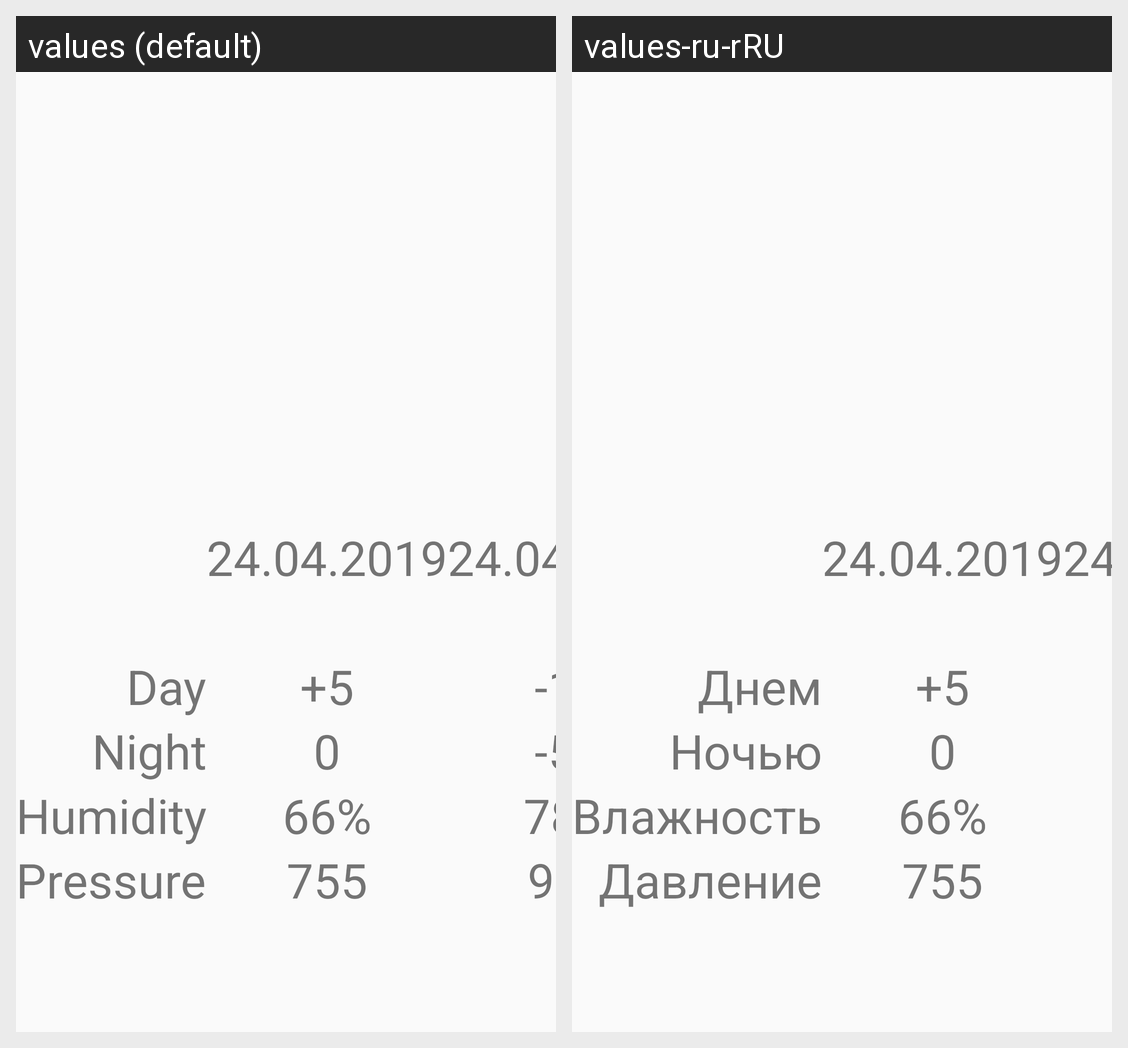

Strings drawn on this Android screen and how each of the app's shown locales translates them:
Android screen res/layout/activity_main2.xml rendered under 2 locales, left to right: values (default), values-ru-rRU. Device: Nexus 5 (rendered at 1080×1920; each locale shown at half size, 540×960, under a caption strip naming it); theme TextStyle.
Strings drawn on this screen, with the default value and each locale's value (text and hints the layout hard-codes, and strings that could not be matched under every locale, appear in the picture but are not listed):

now
  values: 24.04.2019
  values-ru-rRU: 24.04.2019

tomorrow
  values: 24.04.2019
  values-ru-rRU: 24.04.2019

after
  values: 24.04.2019
  values-ru-rRU: 24.04.2019

day
  values: Day
  values-ru-rRU: Днем

temp_now_day
  values: +5
  values-ru-rRU: +5

night
  values: Night
  values-ru-rRU: Ночью

temp_now_night
  values: 0
  values-ru-rRU: 0

humidity
  values: Humidity
  values-ru-rRU: Влажность

hudmidity_now
  values: 66%
  values-ru-rRU: 66%

pressure
  values: Pressure
  values-ru-rRU: Давление

pressure_now
  values: 755
  values-ru-rRU: 755
